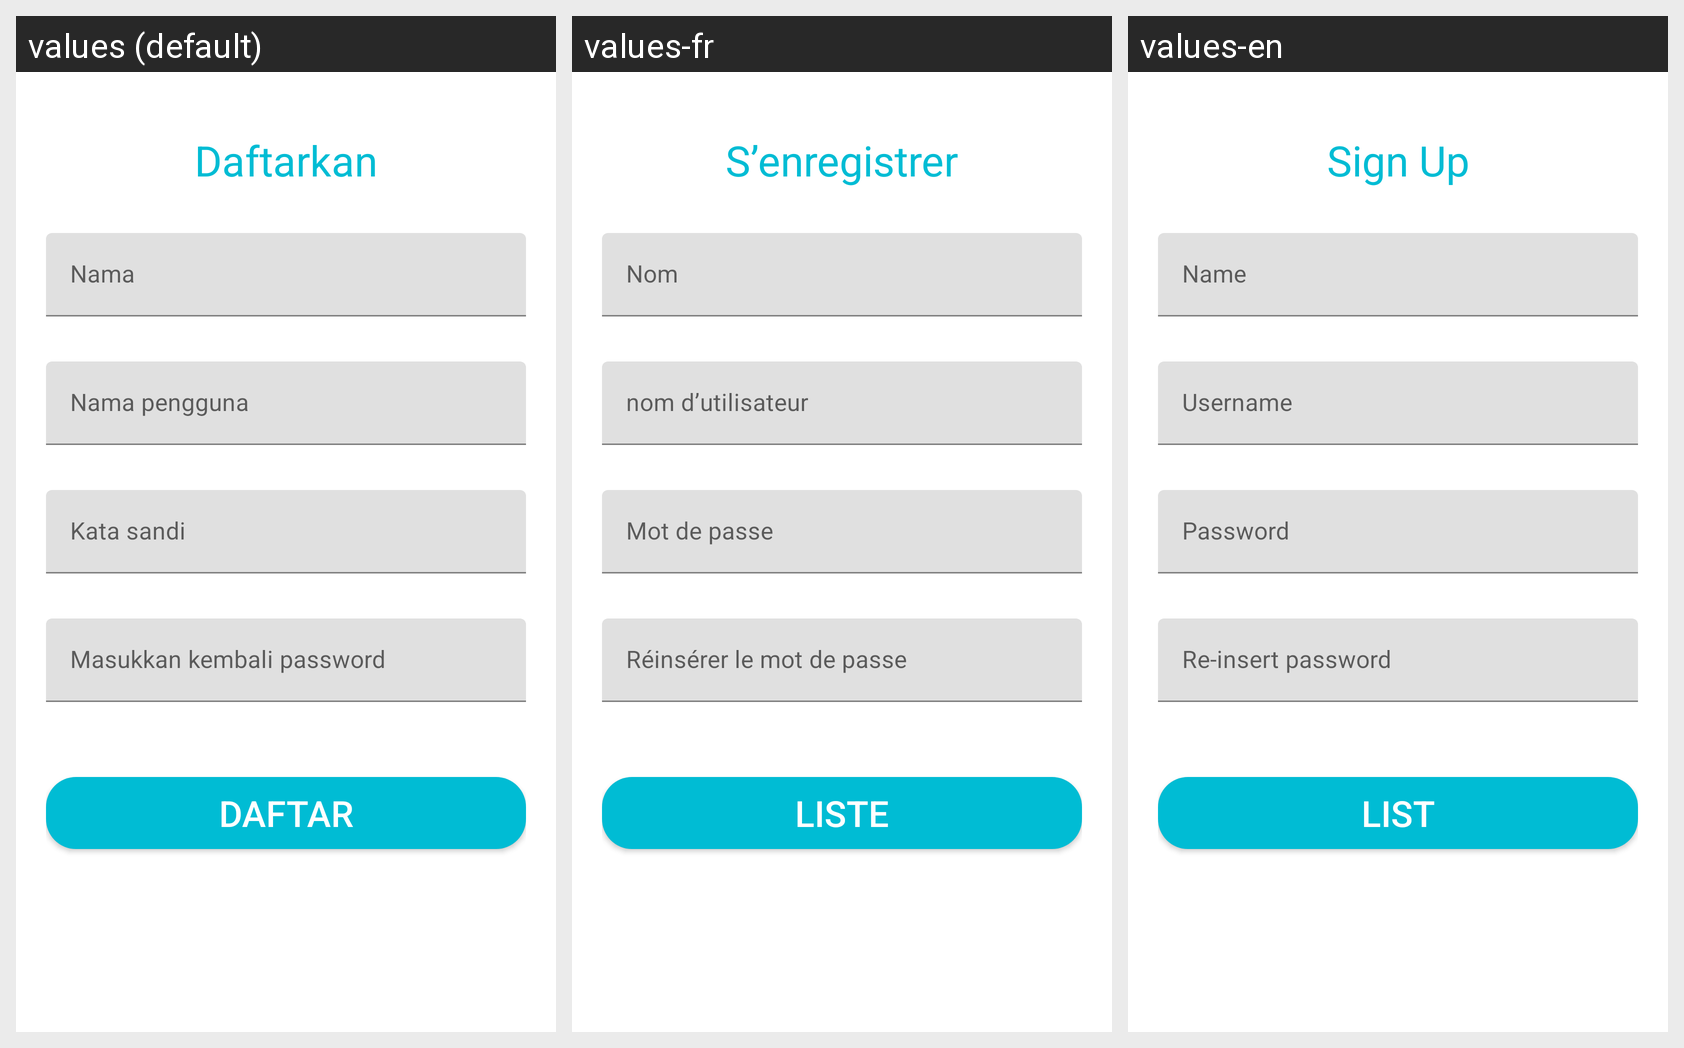

Strings drawn on this Android screen and how each of the app's shown locales translates them:
Android screen res/layout/activity_register.xml rendered under 3 locales, left to right: values (default), values-fr, values-en. Device: Nexus 5 (rendered at 1080×1920; each locale shown at half size, 540×960, under a caption strip naming it); theme Theme.Latihan17maret.
Strings drawn on this screen, with the default value and each locale's value (text and hints the layout hard-codes, and strings that could not be matched under every locale, appear in the picture but are not listed):

signUp
  values: Daftarkan
  values-fr: S’enregistrer
  values-en: Sign Up

name
  values: Nama
  values-fr: Nom
  values-en: Name

username
  values: Nama pengguna
  values-fr: nom d’utilisateur
  values-en: Username

password
  values: Kata sandi
  values-fr: Mot de passe
  values-en: Password

ulangi
  values: Masukkan kembali password
  values-fr: Réinsérer le mot de passe
  values-en: Re-insert password

Daftar
  values: Daftar
  values-fr: Liste
  values-en: List
